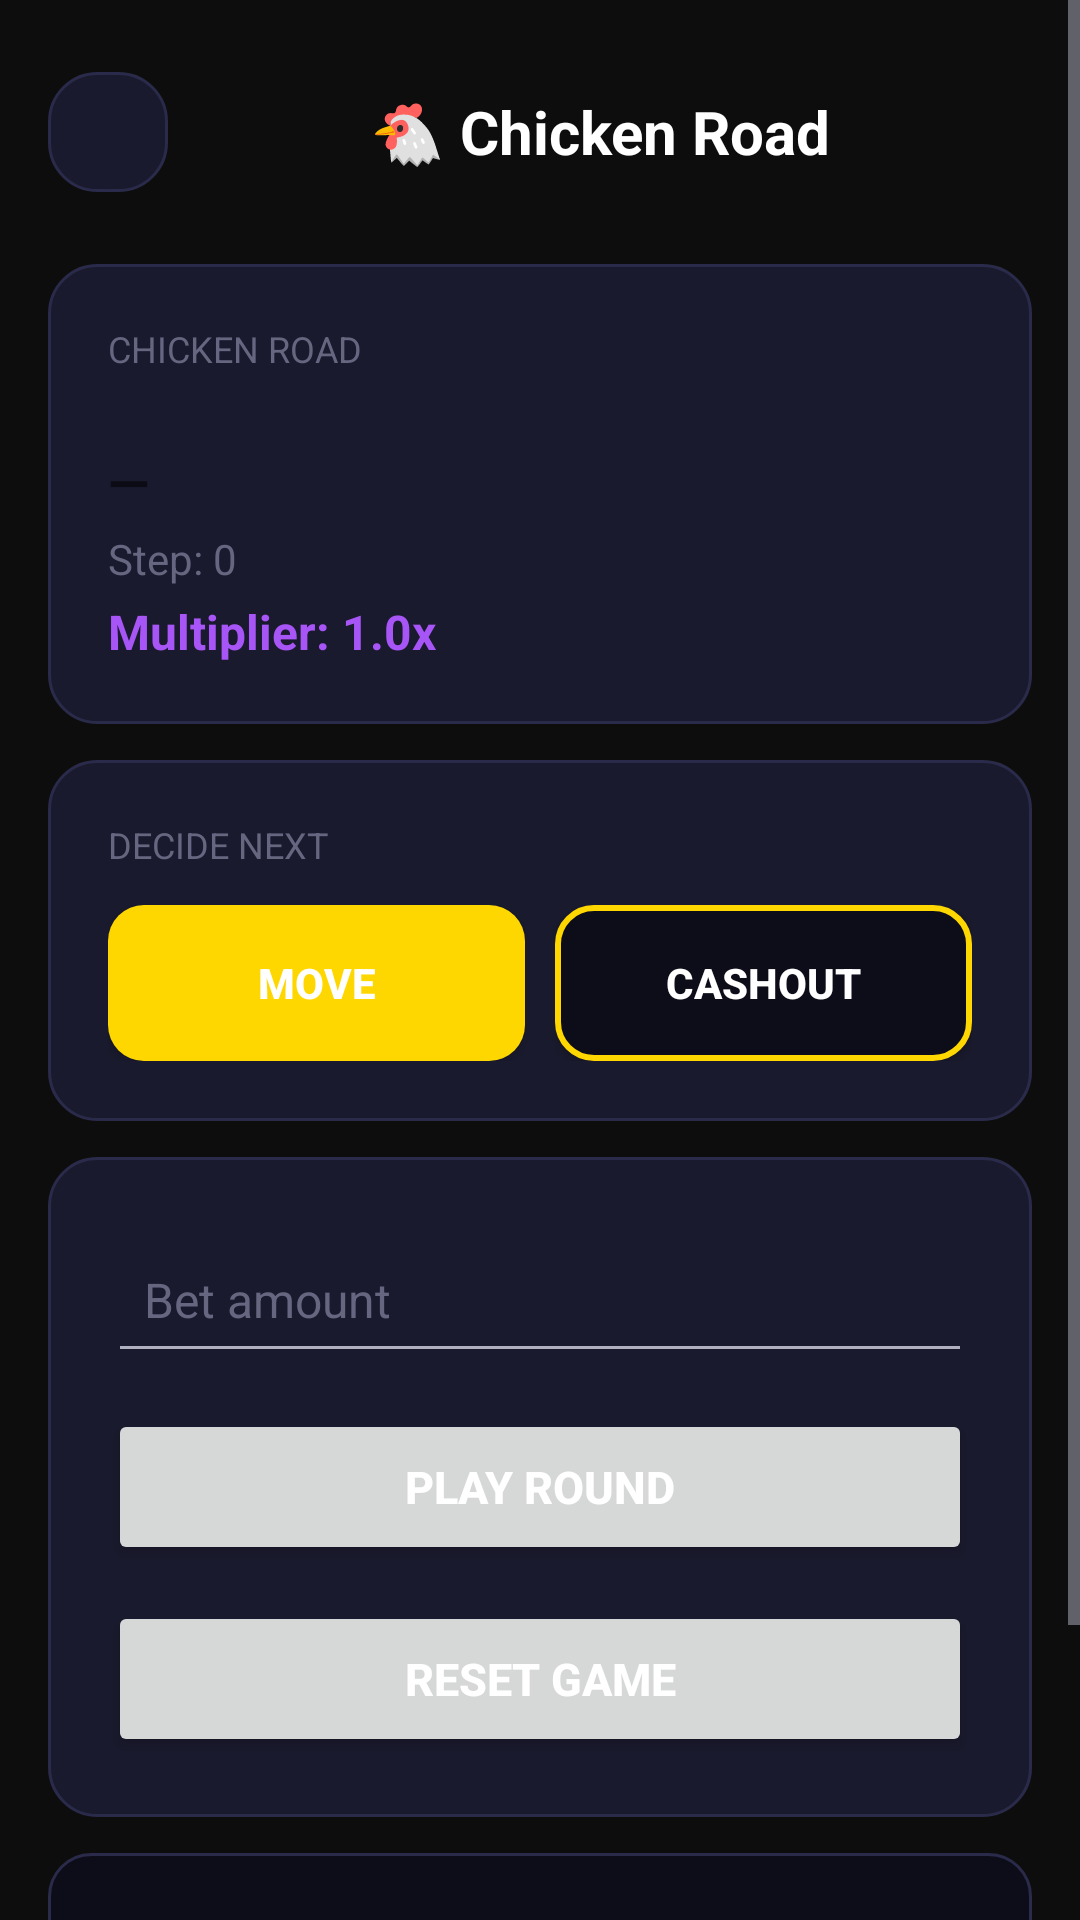

Write the Android layout XML for this screen, with the resource values it uses.
<!-- AndroidManifest.xml: application theme Theme.TakeTwo_PartB -->
<!-- res/layout/activity_chicken.xml -->
<?xml version="1.0" encoding="utf-8"?>
<ScrollView xmlns:android="http://schemas.android.com/apk/res/android"
    xmlns:app="http://schemas.android.com/apk/res-auto"
    android:layout_width="match_parent"
    android:layout_height="match_parent"
    android:background="@color/casino_bg_dark"
    android:fillViewport="true">

    <LinearLayout
        android:layout_width="match_parent"
        android:layout_height="wrap_content"
        android:orientation="vertical"
        android:padding="16dp">

        
        <LinearLayout
            android:layout_width="match_parent"
            android:layout_height="56dp"
            android:orientation="horizontal"
            android:gravity="center_vertical">

            <ImageButton
                android:id="@+id/btnBack"
                android:layout_width="40dp"
                android:layout_height="40dp"
                android:background="@drawable/bg_card_casino"
                android:src="@drawable/baseline_arrow_back_24"
                android:padding="8dp"
                app:tint="@color/casino_text_primary" />

            <TextView
                android:layout_width="0dp"
                android:layout_height="wrap_content"
                android:layout_weight="1"
                android:gravity="center"
                android:text="🐔 Chicken Road"
                android:textColor="@color/casino_text_primary"
                android:textSize="20sp"
                android:textStyle="bold" />
        </LinearLayout>

        
        <LinearLayout
            android:layout_width="match_parent"
            android:layout_height="wrap_content"
            android:orientation="vertical"
            android:background="@drawable/bg_card_casino"
            android:padding="20dp"
            android:layout_marginTop="16dp"
            android:gravity="start">

            <TextView
                android:layout_width="wrap_content"
                android:layout_height="wrap_content"
                android:text="CHICKEN ROAD"
                android:textSize="12sp"
                android:textColor="@color/casino_text_muted"
                android:layout_marginBottom="12dp"/>

            <HorizontalScrollView
                android:id="@+id/scrollView"
                android:layout_width="match_parent"
                android:layout_height="wrap_content"
                android:scrollbars="none">

                <LinearLayout
                    android:id="@+id/roadContainer"
                    android:layout_width="wrap_content"
                    android:layout_height="wrap_content"
                    android:orientation="horizontal"/>
            </HorizontalScrollView>

            <TextView
                android:id="@+id/tvOutcome2"
                android:layout_width="match_parent"
                android:layout_height="wrap_content"
                android:text="—"
                android:textSize="18sp"
                android:textStyle="bold"
                android:gravity="start"
                android:layout_marginTop="12dp"/>

            <TextView
                android:id="@+id/tvProgress2"
                android:layout_width="match_parent"
                android:layout_height="wrap_content"
                android:text="Step: 0"
                android:textSize="14sp"
                android:textColor="@color/casino_text_muted"
                android:gravity="start"
                android:layout_marginTop="4dp"/>

            <TextView
                android:id="@+id/tvCurrentMultiplier2"
                android:layout_width="match_parent"
                android:layout_height="wrap_content"
                android:text="Multiplier: 1.0x"
                android:textSize="16sp"
                android:textStyle="bold"
                android:textColor="@color/casino_accent_light"
                android:gravity="start"
                android:layout_marginTop="4dp"/>
        </LinearLayout>

        
        <LinearLayout
            android:layout_width="match_parent"
            android:layout_height="wrap_content"
            android:orientation="vertical"
            android:background="@drawable/bg_card_casino"
            android:padding="20dp"
            android:layout_marginTop="12dp"
            android:gravity="start">

            <TextView
                android:layout_width="wrap_content"
                android:layout_height="wrap_content"
                android:text="DECIDE NEXT"
                android:textSize="12sp"
                android:textColor="@color/casino_text_muted"
                android:layout_marginBottom="12dp"/>

            <LinearLayout
                android:layout_width="match_parent"
                android:layout_height="wrap_content"
                android:orientation="horizontal">

                <Button
                    android:id="@+id/btnChooseMove2"
                    android:layout_width="0dp"
                    android:layout_height="52dp"
                    android:layout_weight="1"
                    android:text="MOVE"
                    android:textSize="14sp"
                    android:textStyle="bold"
                    android:background="@drawable/bg_button_gold"/>

                <Button
                    android:id="@+id/btnChooseStop2"
                    android:layout_width="0dp"
                    android:layout_height="52dp"
                    android:layout_weight="1"
                    android:layout_marginStart="10dp"
                    android:text="CASHOUT"
                    android:textSize="14sp"
                    android:textStyle="bold"
                    android:background="@drawable/bg_button_outlined"/>
            </LinearLayout>
        </LinearLayout>

        
        <LinearLayout
            android:layout_width="match_parent"
            android:layout_height="wrap_content"
            android:orientation="vertical"
            android:background="@drawable/bg_card_casino"
            android:padding="20dp"
            android:layout_marginTop="12dp"
            android:gravity="start">

            <EditText
                android:id="@+id/etBetAmount2"
                android:layout_width="match_parent"
                android:layout_height="52dp"
                android:hint="Bet amount"
                android:textColor="@color/casino_text_primary"
                android:textColorHint="@color/casino_text_muted"
                android:inputType="numberDecimal"
                android:textSize="16sp"
                android:paddingStart="12dp"
                android:paddingEnd="12dp"/>

            <Button
                android:id="@+id/btnFlip2"
                android:layout_width="match_parent"
                android:layout_height="52dp"
                android:text="PLAY ROUND"
                android:textSize="15sp"
                android:textStyle="bold"
                android:layout_marginTop="12dp"/>

            <Button
                android:id="@+id/btnreset"
                android:layout_width="match_parent"
                android:layout_height="52dp"
                android:text="RESET GAME"
                android:textSize="15sp"
                android:textStyle="bold"
                android:layout_marginTop="12dp"/>
        </LinearLayout>

        
        <LinearLayout
            android:layout_width="match_parent"
            android:layout_height="wrap_content"
            android:orientation="vertical"
            android:background="@drawable/bg_result_panel"
            android:padding="20dp"
            android:layout_marginTop="12dp"
            android:gravity="start">

            <TextView
                android:layout_width="wrap_content"
                android:layout_height="wrap_content"
                android:text="RESULT"
                android:textSize="12sp"
                android:textColor="@color/white"
                android:layout_marginBottom="12dp"/>

            
            <LinearLayout
                android:layout_width="match_parent"
                android:layout_height="wrap_content"
                android:orientation="horizontal">

                <TextView
                    android:id="@+id/tvWinnings2"
                    android:layout_width="0dp"
                    android:layout_height="wrap_content"
                    android:layout_weight="1"
                    android:text="Winnings: —"
                    android:textSize="16sp"
                    android:textColor="@color/casino_text_muted"/>

                <TextView
                    android:id="@+id/tvProfit2"
                    android:layout_width="0dp"
                    android:layout_height="wrap_content"
                    android:layout_weight="1"
                    android:text="Profit: —"
                    android:textSize="16sp"
                    android:textColor="@color/casino_text_muted"/>
            </LinearLayout>

            
            <LinearLayout
                android:layout_width="match_parent"
                android:layout_height="wrap_content"
                android:orientation="horizontal"
                android:layout_marginTop="8dp">

                <TextView
                    android:id="@+id/tvJackpot2"
                    android:layout_width="0dp"
                    android:layout_height="wrap_content"
                    android:layout_weight="1"
                    android:text="Jackpot: NO"
                    android:textSize="16sp"
                    android:textColor="@color/casino_text_muted"/>

                <TextView
                    android:id="@+id/tvBalance2"
                    android:layout_width="0dp"
                    android:layout_height="wrap_content"
                    android:layout_weight="1"
                    android:text="Balance: —"
                    android:textSize="18sp"
                    android:textStyle="bold"
                    android:textColor="@color/casino_text_muted"/>
            </LinearLayout>

        </LinearLayout>

    </LinearLayout>

</ScrollView>
<!-- resources referenced by this layout -->
<resources>
  <color name="casino_accent_light">#A855F7</color>
  <color name="casino_bg_dark">#0D0D0D</color>
  <color name="casino_text_muted">#666680</color>
  <color name="casino_text_primary">#FFFFFF</color>
  <color name="white">#FFFFFFFF</color>
  <!-- drawable bg_button_gold (drawable) -->
  <?xml version="1.0" encoding="utf-8"?>
  <selector xmlns:android="http://schemas.android.com/apk/res/android">
      <item android:state_pressed="true">
          <shape android:shape="rectangle">
              <solid android:color="#B8860B" />
              <corners android:radius="12dp" />
          </shape>
      </item>
      <item>
          <shape android:shape="rectangle">
              <solid android:color="#FFD700" />
              <corners android:radius="12dp" />
          </shape>
      </item>
  </selector>
  <!-- drawable bg_button_outlined (drawable) -->
  <?xml version="1.0" encoding="utf-8"?>
  <selector xmlns:android="http://schemas.android.com/apk/res/android">
      <item android:state_pressed="true">
          <shape android:shape="rectangle">
              <solid android:color="#1A1A2E" />
              <stroke android:width="2dp" android:color="#B8860B" />
              <corners android:radius="12dp" />
          </shape>
      </item>
      <item>
          <shape android:shape="rectangle">
              <solid android:color="#0D0D1A" />
              <stroke android:width="2dp" android:color="#FFD700" />
              <corners android:radius="12dp" />
          </shape>
      </item>
  </selector>
  <!-- drawable bg_card_casino (drawable) -->
  <?xml version="1.0" encoding="utf-8"?>
  <shape xmlns:android="http://schemas.android.com/apk/res/android"
      android:shape="rectangle">
      <solid android:color="#1A1A2E" />
      <stroke
          android:width="1dp"
          android:color="#2A2A4A" />
      <corners android:radius="16dp" />
  </shape>
  <!-- drawable bg_result_panel (drawable) -->
  <?xml version="1.0" encoding="utf-8"?>
  <shape xmlns:android="http://schemas.android.com/apk/res/android"
      android:shape="rectangle">
      <solid android:color="#0D0D1A" />
      <stroke
          android:width="1dp"
          android:color="#2A2A4A" />
      <corners android:radius="14dp" />
  </shape>
  <style name="Theme.TakeTwo_PartB" parent="Theme.MaterialComponents.DayNight.NoActionBar">
          <item name="colorPrimary">@color/casino_gold</item>
          <item name="colorPrimaryVariant">@color/casino_gold_dark</item>
          <item name="colorOnPrimary">@color/casino_bg_dark</item>
          <item name="colorSecondary">@color/casino_accent</item>
          <item name="colorSecondaryVariant">@color/casino_accent_light</item>
          <item name="colorOnSecondary">@color/white</item>
          <item name="android:statusBarColor">@color/casino_bg_dark</item>
          <item name="android:windowBackground">@color/casino_bg_dark</item>
          <item name="android:textColorPrimary">@color/casino_text_primary</item>
          <item name="android:textColorSecondary">@color/casino_text_secondary</item>
      </style>
  <color name="casino_gold">#FFD700</color>
  <color name="casino_gold_dark">#B8860B</color>
  <color name="casino_accent">#7B2FBE</color>
  <color name="casino_text_secondary">#B0B0C0</color>
</resources>
